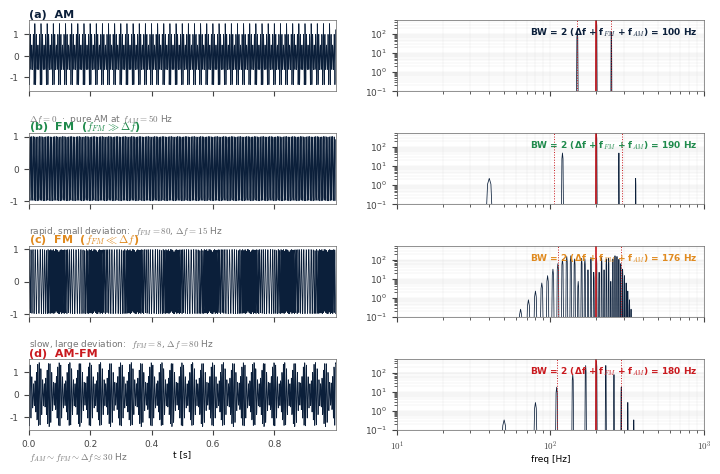

The script that saved this image:
"""
VMD — Bandwidth illustrated  (Dragomiretskiy & Zosso 2014, Fig. 2)
====================================================================

The AM-FM signal model used in the paper:

    f(t) = (1 + a_AM·cos(2π f_AM t)) · cos(2π f_c t + (Δf/f_FM)·cos(2π f_FM t))

Four panels make the three contributions to bandwidth visible one at
a time:

    (a) Pure AM            Δf = 0                  → BW dominated by f_AM
    (b) FM, f_FM >> Δf     rapid + small deviation → BW dominated by f_FM
    (c) FM, f_FM << Δf     slow  + large deviation → BW dominated by Δf
    (d) Combined AM-FM     f_AM ~ f_FM ~ Δf        → all three add

For each panel:
    - Left:  time-domain signal (1 s window)
    - Right: log-log magnitude spectrum, with the carrier f_c marked
             by a solid red line and the band limits f_c ± BW/2 by
             dotted red lines.

Palette and style match the rest of the deck (NAVY signal, RED carrier,
white background suitable for the Inria Academy template).
"""
import sys
import numpy as np
import matplotlib.pyplot as plt
import matplotlib as mpl
from matplotlib import gridspec


# --- Palette (matches deck) -----------------------------------------------
NAVY  = "#0b1f3a"
RED   = "#c9191e"
AMBER = "#e08a1f"
GREEN = "#1f8a4c"
GREY  = "#777777"

mpl.rcParams.update({
    "font.family": "DejaVu Sans",
    "mathtext.fontset": "cm",
    "axes.edgecolor": "#666",
    "axes.linewidth": 0.5,
    "xtick.color": "#444",
    "ytick.color": "#444",
})


# --- Signal model ---------------------------------------------------------
def am_fm_signal(t, f_c, f_AM=0.0, a_AM=0.5, f_FM=0.0, df=0.0):
    """f(t) = (1 + a_AM cos(2π f_AM t)) · cos(2π f_c t + β cos(2π f_FM t))

    β = Δf / f_FM is the FM modulation index. Avoid div-by-zero when
    f_FM == 0 by also forcing Δf = 0 (purely-AM case).
    """
    amp = 1.0 + (a_AM * np.cos(2 * np.pi * f_AM * t) if f_AM > 0 else 0.0)
    if f_FM > 0 and df > 0:
        beta = df / f_FM
        carrier = np.cos(2 * np.pi * f_c * t
                         + beta * np.cos(2 * np.pi * f_FM * t))
    else:
        carrier = np.cos(2 * np.pi * f_c * t)
    return amp * carrier


def bandwidth(df, f_FM, f_AM):
    """Total practical bandwidth BW = 2 (Δf + f_FM + f_AM)."""
    return 2.0 * (df + f_FM + f_AM)


# --- The four scenarios ---------------------------------------------------
def get_scenarios():
    """Return list of (label, caption, f_AM, f_FM, df, accent_color)."""
    return [
        ("(a)  AM",
         r"$\Delta f = 0$  ·  pure AM at $f_{AM}=50$ Hz",
         50.0, 0.0,  0.0, NAVY),

        ("(b)  FM  ($f_{FM} \gg \Delta f$)",
         r"rapid, small deviation:  $f_{FM}=80$, $\Delta f=15$ Hz",
         0.0, 80.0, 15.0, GREEN),

        ("(c)  FM  ($f_{FM} \ll \Delta f$)",
         r"slow, large deviation:  $f_{FM}=8$, $\Delta f=80$ Hz",
         0.0,  8.0, 80.0, AMBER),

        ("(d)  AM-FM",
         r"$f_{AM} \sim f_{FM} \sim \Delta f \approx 30$ Hz",
         30.0, 30.0, 30.0, RED),
    ]


# --- Plot one scenario row ------------------------------------------------
def plot_row(ax_t, ax_f, t, x, fs, f_c, df, f_FM, f_AM, label, caption,
             accent):
    # ----- time-domain (left) -----
    ax_t.plot(t, x, color=NAVY, lw=0.55)
    ax_t.set_xlim(t[0], t[-1])
    y_max = np.max(np.abs(x)) * 1.10
    ax_t.set_ylim(-y_max, y_max)
    ax_t.set_yticks([-1, 0, 1])
    ax_t.tick_params(labelsize=6.5)
    # No xlabel here — only on the bottom row (added in main)

    # ----- spectrum (right) -----
    # Compute mag spectrum, single-sided
    N = len(x)
    win = np.hanning(N)
    X = np.fft.rfft(x * win)
    mag = np.abs(X)
    freqs = np.fft.rfftfreq(N, 1.0 / fs)

    ax_f.loglog(freqs[1:], np.maximum(mag[1:], 1e-2),
                color=NAVY, lw=0.55)
    # carrier (solid red line)
    ax_f.axvline(f_c, color=RED, lw=1.2)
    # band limits (dotted red)
    BW = bandwidth(df, f_FM, f_AM)
    f_lo = max(f_c - BW / 2.0, 1.0)
    f_hi = f_c + BW / 2.0
    ax_f.axvline(f_lo, color=RED, lw=0.7, ls=":")
    ax_f.axvline(f_hi, color=RED, lw=0.7, ls=":")
    ax_f.set_xlim(10, 1000)
    ax_f.set_ylim(1e-1, 5e2)
    ax_f.set_xticks([10, 100, 1000])
    ax_f.set_xticklabels(
        [r"$10^1$", r"$10^2$", r"$10^3$"])
    ax_f.tick_params(labelsize=6.5)
    ax_f.grid(True, which="both", ls="-", lw=0.2, color="#dddddd")

    # ----- panel label (above the time plot) -----
    ax_t.set_title(label, loc="left", color=accent,
                   fontsize=8, fontweight="bold", pad=2)
    # caption below time plot (in the space we left between rows)
    ax_t.text(0.0, -0.30, caption, transform=ax_t.transAxes,
              fontsize=6.5, color=GREY, ha="left", va="top")
    # BW annotation on spectrum
    ax_f.text(0.98, 0.92,
              f"BW = 2 (Δf + f$_{{FM}}$ + f$_{{AM}}$) = {BW:.0f} Hz",
              transform=ax_f.transAxes, ha="right", va="top",
              fontsize=6.5, color=accent, fontweight="bold")


# --- Main figure -----------------------------------------------------------
def main(savepath=None):
    fs = 2000.0
    T = 1.0
    t = np.arange(int(fs * T)) / fs
    f_c = 200.0

    scenarios = get_scenarios()

    fig = plt.figure(figsize=(7.5, 4.6), dpi=200)
    gs = gridspec.GridSpec(
        4, 2, figure=fig,
        height_ratios=[1, 1, 1, 1],
        width_ratios=[1.0, 1.0],
        hspace=0.60, wspace=0.20,
        left=0.07, right=0.97, top=0.96, bottom=0.07,
    )

    for i, (label, caption, f_AM, f_FM, df, accent) in enumerate(scenarios):
        x = am_fm_signal(t, f_c=f_c, f_AM=f_AM, f_FM=f_FM, df=df)
        ax_t = fig.add_subplot(gs[i, 0])
        ax_f = fig.add_subplot(gs[i, 1])
        plot_row(ax_t, ax_f, t, x, fs, f_c, df, f_FM, f_AM,
                 label, caption, accent)
        # Only label x-axis on bottom row
        if i == len(scenarios) - 1:
            ax_t.set_xlabel("t [s]", fontsize=6.5, labelpad=1)
            ax_f.set_xlabel("freq [Hz]", fontsize=6.5, labelpad=1)
        else:
            ax_t.set_xticklabels([])
            ax_f.set_xticklabels([])

    if savepath:
        fig.savefig(savepath, dpi=200, bbox_inches="tight",
                    facecolor="white")
        plt.close(fig)
        print(f"Saved: {savepath}")
    return fig


if __name__ == "__main__":
    out = sys.argv[1] if len(sys.argv) > 1 else None
    main(savepath=out)
    if out is None:
        plt.show()
